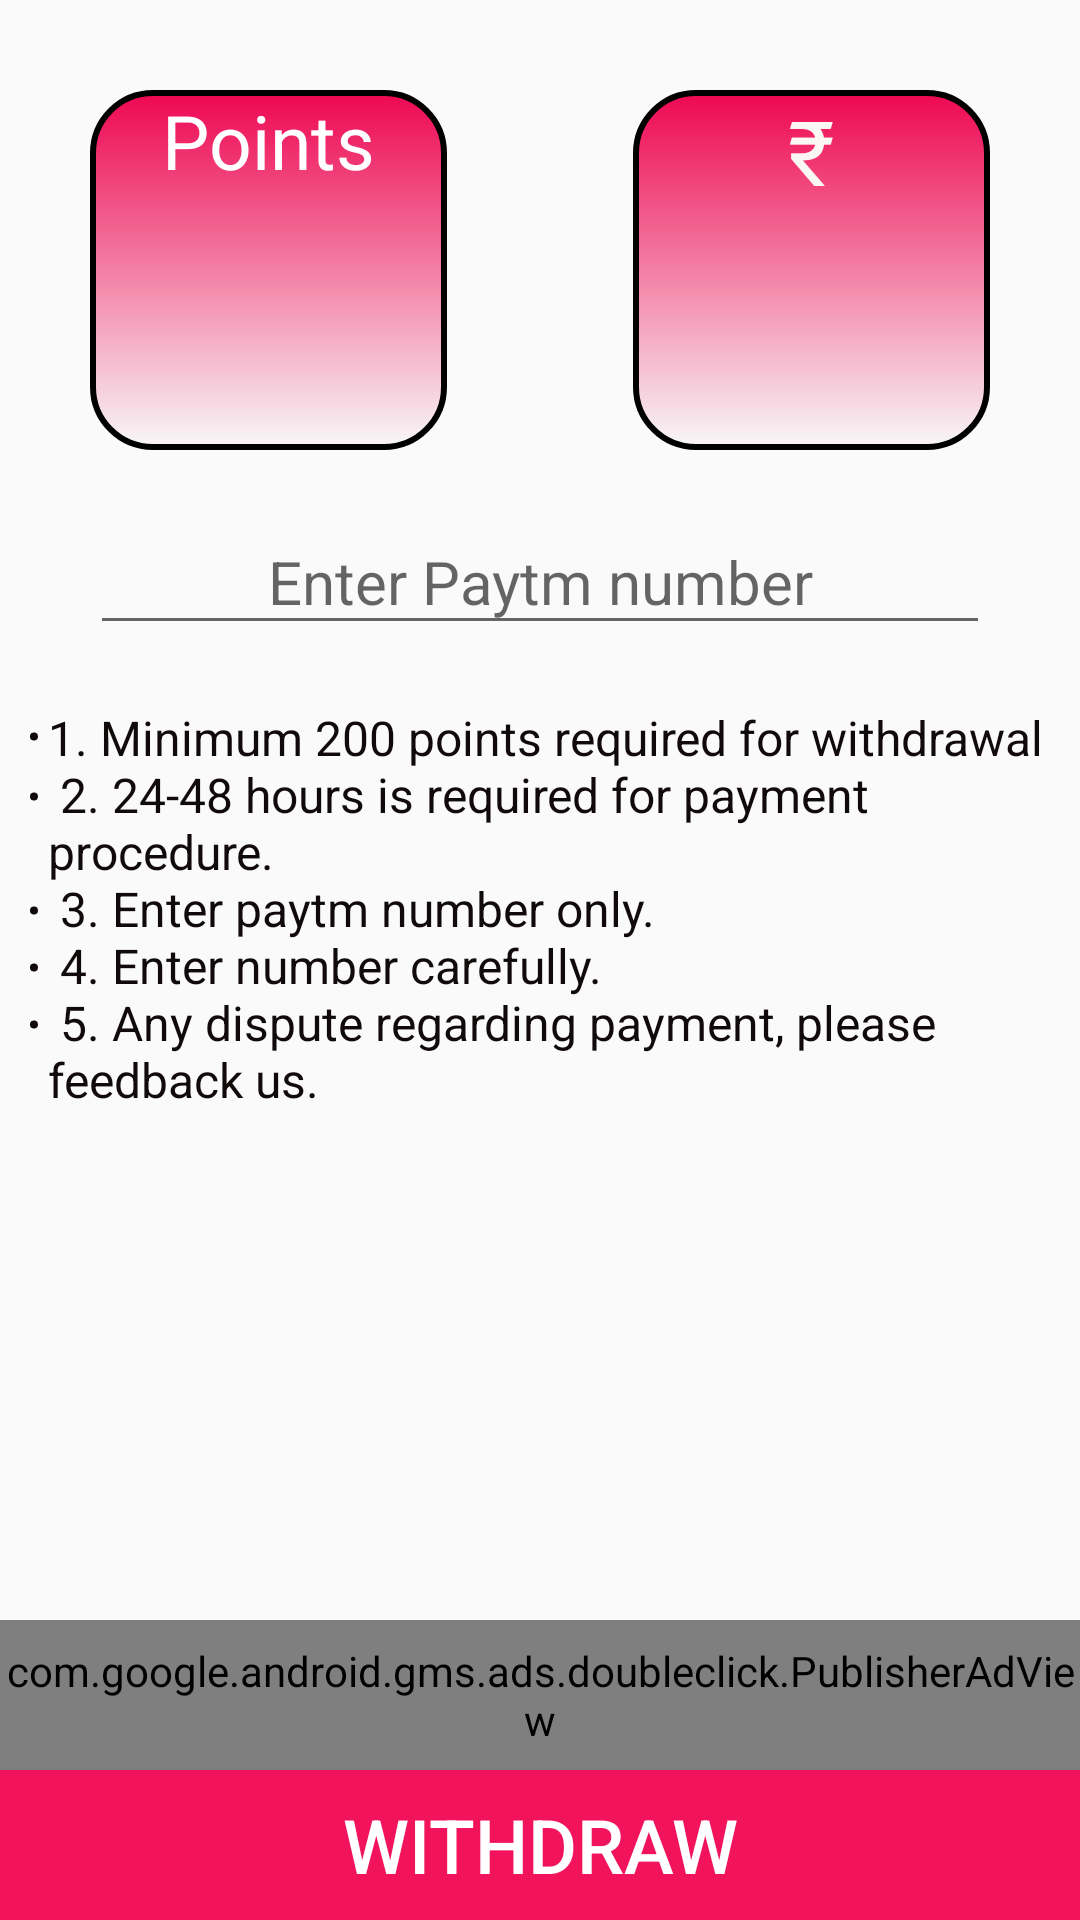

The Android layout XML behind this screen, and the referenced resources:
<!-- AndroidManifest.xml: application theme AppTheme -->
<!-- res/layout/withdraw.xml -->
<?xml version="1.0" encoding="utf-8"?>
<androidx.constraintlayout.widget.ConstraintLayout
    xmlns:android="http://schemas.android.com/apk/res/android"
    xmlns:app="http://schemas.android.com/apk/res-auto"
    xmlns:tools="http://schemas.android.com/tools"
    android:orientation="vertical" android:layout_width="match_parent"
    android:layout_height="match_parent">


    <Button
        android:id="@+id/prequest"
        android:layout_width="match_parent"
        android:layout_height="50dp"
        android:background="#F1145C"
        android:text="withdraw"
        android:textColor="#ffff"
        android:textSize="25sp"
        app:layout_constraintBottom_toBottomOf="parent"
        app:layout_constraintEnd_toEndOf="parent"
        app:layout_constraintStart_toStartOf="parent" />

    <com.google.android.gms.ads.doubleclick.PublisherAdView
        android:id="@+id/wpad"
        android:layout_width="match_parent"
        android:layout_height="50dp"

        app:adSize="BANNER"
        app:adUnitId="@string/bannerAd"
        app:layout_constraintBottom_toTopOf="@+id/prequest"
        app:layout_constraintEnd_toEndOf="parent"
        app:layout_constraintStart_toStartOf="parent" />


    <LinearLayout
        android:id="@+id/linearLayout"
        android:layout_width="0dp"
        android:layout_height="120dp"
        android:layout_marginStart="30dp"
        android:layout_marginTop="30dp"
        android:layout_marginEnd="31dp"
        android:background="@drawable/gradient_back"
        android:orientation="vertical"
        app:layout_constraintEnd_toStartOf="@+id/linearLayout2"
        app:layout_constraintStart_toStartOf="parent"
        app:layout_constraintTop_toTopOf="parent" >

        <TextView
            android:layout_width="match_parent"
            android:layout_height="40dp"
            android:text="Points"
            android:textAlignment="center"
            android:textColor="#ffff"
            android:textSize="25sp" />

        <TextView
            android:id="@+id/pointview"
            android:layout_width="match_parent"
            android:layout_height="80dp"
            android:textAlignment="center"
            android:textColor="#140F0F"
            android:textSize="60sp" />


</LinearLayout>

    <LinearLayout
        android:id="@+id/linearLayout2"
        android:layout_width="0dp"
        android:layout_height="120dp"
        android:layout_marginStart="31dp"
        android:layout_marginTop="30dp"
        android:layout_marginEnd="30dp"
        android:background="@drawable/gradient_back"
        android:orientation="vertical"
        app:layout_constraintEnd_toEndOf="parent"
        app:layout_constraintStart_toEndOf="@+id/linearLayout"
        app:layout_constraintTop_toTopOf="parent" >


        <TextView
            android:layout_width="match_parent"
            android:layout_height="40dp"
            android:text="₹"
            android:textAlignment="center"
            android:textColor="#FCF7F7"
            android:textSize="30sp" />

        <TextView
            android:id="@+id/rs"
            android:layout_width="match_parent"
            android:layout_height="80dp"
            android:textAlignment="center"
            android:textColor="#0E0A0A"
            android:textSize="60sp" />


    </LinearLayout>

    <EditText
        android:id="@+id/mob"
        android:layout_width="0dp"
        android:layout_height="45dp"
        android:layout_marginStart="30dp"
        android:layout_marginTop="20dp"
        android:layout_marginEnd="30dp"
        android:ems="10"
        android:hint="Enter Paytm number"
        android:inputType="number"
        android:textAlignment="center"
        android:textSize="20sp"
        app:layout_constraintEnd_toEndOf="parent"
        app:layout_constraintHorizontal_bias="0.0"
        app:layout_constraintStart_toStartOf="parent"
        app:layout_constraintTop_toBottomOf="@+id/linearLayout" />

    <TextView
        android:id="@+id/textView2"
        android:layout_width="0dp"
        android:layout_height="wrap_content"
        android:layout_marginStart="10dp"
        android:layout_marginTop="20dp"
        android:layout_marginEnd="10dp"
        android:text="@string/instruction"
        android:textColor="#110A0A"
        android:textSize="16sp"
        app:layout_constraintEnd_toEndOf="parent"
        app:layout_constraintStart_toStartOf="parent"
        app:layout_constraintTop_toBottomOf="@+id/mob" />

    <com.airbnb.lottie.LottieAnimationView
        android:id="@+id/no"
        android:layout_width="match_parent"
        android:layout_height="match_parent"
        android:background="#fff"
        android:scaleType="fitXY"
        android:visibility="gone"
        app:layout_constraintBottom_toBottomOf="parent"
        app:layout_constraintEnd_toEndOf="parent"
        app:layout_constraintStart_toStartOf="parent"
        app:layout_constraintTop_toTopOf="parent"
        app:lottie_autoPlay="true"
        app:lottie_fileName="no2.json"
        app:lottie_loop="true" />


</androidx.constraintlayout.widget.ConstraintLayout>
<!-- resources referenced by this layout -->
<resources>
  <!-- drawable gradient_back (drawable) -->
  <?xml version="1.0" encoding="utf-8"?>
  <shape
      xmlns:android="http://schemas.android.com/apk/res/android"
      android:shape="rectangle">
      <gradient
          android:endColor="#EE0753"
          android:startColor="#F8F7F7"
          android:angle="90"
          />
      <corners
          android:radius="20dp"
          />
      <stroke
          android:color="#000"
          android:width="2dp"
          />
  
  </shape>
  <string name="bannerAd">ca-app-pub-3940256099942544/6300978111</string>
  <string name="instruction">
          <ul>
          <li>1. Minimum 200 points required for withdrawal</li>  \n
          <li>2. 24-48 hours is required for payment procedure.</li> \n
          <li>3. Enter paytm number only.</li>\n
          <li>4. Enter number carefully.</li>\n
              <li>5. Any dispute regarding payment, please feedback us.</li></ul>
      </string>
  <style name="AppTheme" parent="Theme.AppCompat.Light.DarkActionBar">
          
          <item name="colorPrimary">@color/colorPrimary</item>
          <item name="colorPrimaryDark">@color/colorPrimaryDark</item>
          <item name="colorAccent">@color/colorAccent</item>
  
      </style>
  <color name="colorPrimary">#34439B</color>
  <color name="colorPrimaryDark">#25388B</color>
  <color name="colorAccent">#D81B60</color>
</resources>
